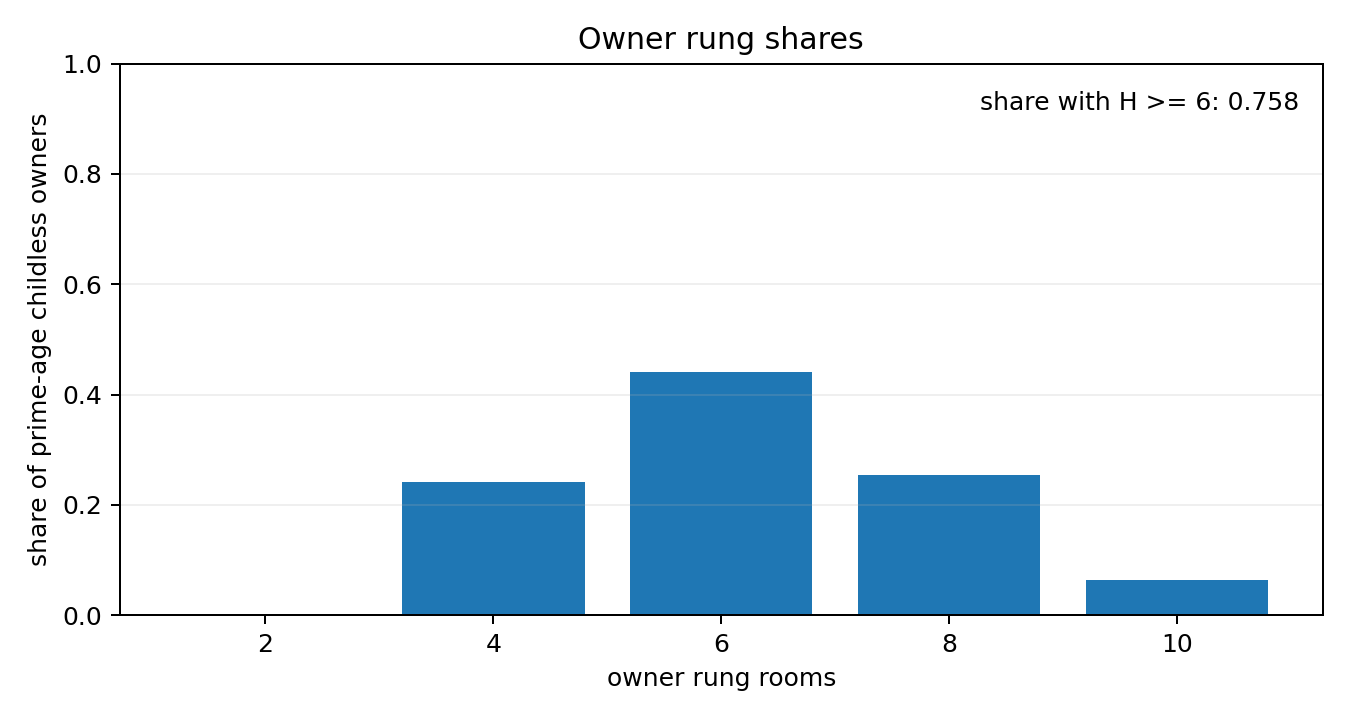

The file beside this chart, header and first rows:
rung, rooms, mass, share
1, 2.0, 7.0030589142905795e-06, 3.846905326917885e-05
2, 4.0, 0.04398, 0.2416
3, 6.0, 0.08012, 0.4401
4, 8.0, 0.04628, 0.2542
5, 10.0, 0.01166, 0.06406
